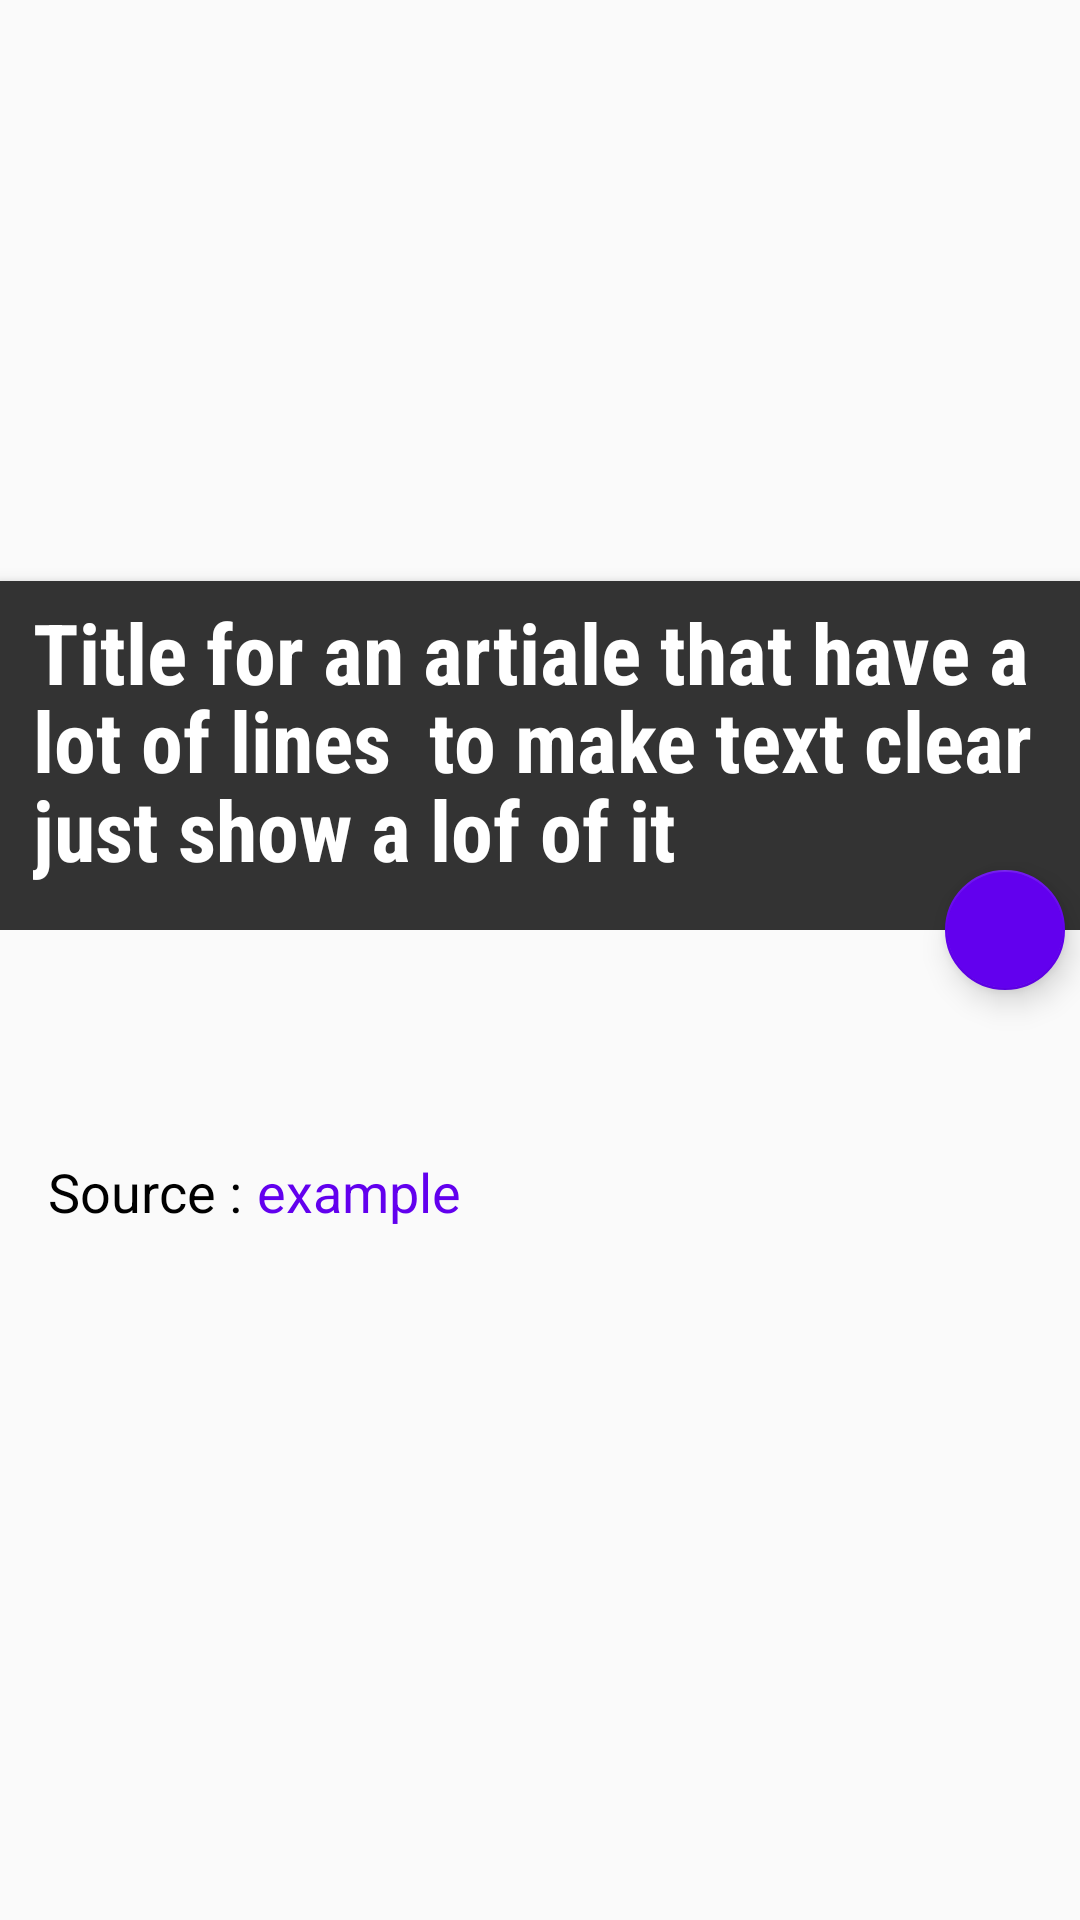

Write the Android layout XML for this screen, with the resource values it uses.
<!-- AndroidManifest.xml: activity theme Theme.myTheme -->
<!-- res/layout/activity_post_details.xml -->
<androidx.coordinatorlayout.widget.CoordinatorLayout xmlns:android="http://schemas.android.com/apk/res/android"
    xmlns:app="http://schemas.android.com/apk/res-auto"
    android:id="@+id/posts_layout"
    android:layout_width="match_parent"
    android:layout_height="match_parent"
    android:fitsSystemWindows="true">

    <com.google.android.material.appbar.AppBarLayout
        android:id="@+id/appBar"
        android:layout_width="match_parent"
        android:layout_height="310dp"
        android:background="@android:color/transparent"
        android:fitsSystemWindows="true"
        android:theme="@style/ThemeOverlay.AppCompat.Dark.ActionBar">

        <com.google.android.material.appbar.CollapsingToolbarLayout
            android:id="@+id/collapsingToolbar"
            android:layout_width="match_parent"
            android:layout_height="match_parent"
            android:fitsSystemWindows="true"
            app:contentScrim="?attr/colorPrimary"
            app:expandedTitleMarginStart="40dp"
            app:layout_scrollFlags="scroll|exitUntilCollapsed">

            <FrameLayout
                android:layout_width="match_parent"
                android:layout_height="match_parent"
                android:fitsSystemWindows="true">

                <ImageView
                    android:id="@+id/postImage"
                    android:layout_width="match_parent"
                    android:layout_height="match_parent"
                    android:fitsSystemWindows="true"
                    android:scaleType="centerCrop"
                    app:layout_collapseMode="pin" />

                <View
                    android:layout_width="match_parent"
                    android:layout_height="match_parent"
                    android:background="@drawable/photo_placeholder" />

                <LinearLayout
                    android:id="@+id/meta_bar"
                    android:layout_width="match_parent"
                    android:layout_height="wrap_content"
                    android:layout_gravity="bottom"
                    android:background="#333"
                    android:elevation="4dp"
                    android:orientation="vertical"
                    android:padding="5dp">

                    <TextView
                        android:id="@+id/article_title"
                        style="?android:attr/textAppearanceLarge"
                        android:layout_width="match_parent"
                        android:layout_height="wrap_content"
                        android:layout_marginStart="6dp"
                        android:fontFamily="sans-serif-condensed"
                        android:lineSpacingMultiplier="0.9"
                        android:paddingBottom="10dp"
                        android:text="Title for an artiale that have a lot of lines  to make text clear just show a lof of it"
                        android:textColor="#fff"
                        android:textSize="@dimen/detail_title_text_size"
                        android:textStyle="bold" />


                </LinearLayout>

            </FrameLayout>

            <androidx.appcompat.widget.Toolbar
                android:id="@+id/frag_detail_toolb"
                android:layout_width="match_parent"
                android:layout_height="?actionBarSize"
                android:elevation="8dp"
                app:layout_collapseMode="pin"
                app:popupTheme="@style/ThemeOverlay.AppCompat.Light" />


        </com.google.android.material.appbar.CollapsingToolbarLayout>

    </com.google.android.material.appbar.AppBarLayout>


    <androidx.core.widget.NestedScrollView
        android:id="@+id/scrollview"
        android:layout_width="match_parent"
        android:layout_height="match_parent"
        app:layout_behavior="@string/appbar_scrolling_view_behavior">

        <RelativeLayout
            android:layout_width="match_parent"
            android:layout_height="wrap_content">

            <TextView
                android:id="@+id/article_body"
                style="?android:attr/textAppearanceMedium"
                android:layout_width="match_parent"
                android:layout_height="wrap_content"
                android:layout_margin="@dimen/text_margin"
                android:textColor="@color/black"
                android:textColorLink="@color/purple_500"
                android:textSize="@dimen/detail_body_text_size" />

            <TextView
                android:id="@+id/source_text"
                style="?android:attr/textAppearanceMedium"
                android:layout_width="wrap_content"
                android:layout_height="wrap_content"
                android:layout_below="@id/article_body"
                android:layout_marginStart="@dimen/text_margin"
                android:layout_marginTop="@dimen/text_margin"
                android:text="Source :"
                android:textColor="@color/black"
                android:textColorLink="@color/purple_500"
                android:textSize="18sp" />

            <TextView
                android:id="@+id/article_source"
                style="?android:attr/textAppearanceMedium"
                android:layout_width="match_parent"
                android:layout_height="wrap_content"
                android:layout_below="@id/article_body"
                android:layout_marginStart="5dp"
                android:layout_marginTop="@dimen/text_margin"
                android:layout_toEndOf="@id/source_text"
                android:text="example"
                android:textColor="@color/purple_500"
                android:textColorLink="@color/purple_500"
                android:textSize="18sp" />
        </RelativeLayout>


    </androidx.core.widget.NestedScrollView>


    <com.google.android.material.floatingactionbutton.FloatingActionButton
        android:id="@+id/openPostLink"
        android:layout_width="wrap_content"
        android:layout_height="wrap_content"
        android:layout_marginEnd="5dp"
        android:src="@drawable/ic_link_white_18dp"
        app:backgroundTint="@color/purple_500"
        app:fabSize="mini"
        app:layout_anchor="@id/appBar"

        app:layout_anchorGravity="bottom|right"
        app:tint="@null" />


</androidx.coordinatorlayout.widget.CoordinatorLayout>
<!-- resources referenced by this layout -->
<resources>
  <dimen name="detail_body_text_size">20sp</dimen>
  <dimen name="detail_title_text_size">28sp</dimen>
  <dimen name="text_margin">16dp</dimen>
  <style name="Theme.myTheme" parent="@style/Theme.AppCompat.Light.NoActionBar">
  
          <item name="windowActionBarOverlay">true</item>
          <item name="android:windowContentOverlay">@null</item>
          <item name="android:windowActionBarOverlay">true</item>
          <item name="android:windowDrawsSystemBarBackgrounds">true</item>
  
      </style>
  <!-- not gathered from this repository: default colours our renderer supplied (Android Studio template values) -->
  <color name="purple_500">#FF6200EE</color>
  <color name="black">#FF000000</color>
</resources>
